Run: headless pygame with SDL's dummy video driver; simulated clock (each Clock.tick advances the game by its frame time, no real sleeping); random seed 0; keys injected as events and as key.get_pressed() state; no mouse input.
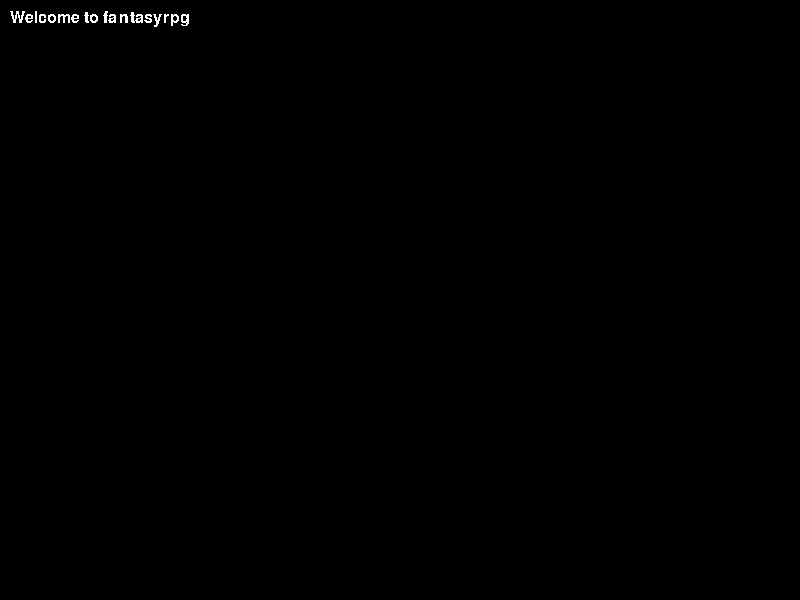
Frame 1 of 4 · flips 1–60 · no input
Frame 2 of 4 · flips 61–180 · tapped SPACE, RETURN · held RIGHT (→), D · screen unchanged from frame 1, image omitted
Frame 3 of 4 · flips 181–300 · held DOWN (↓), S · screen unchanged from frame 2, image omitted
Frame 4 of 4 · flips 301–420 · held LEFT (←), A, UP (↑), W · screen unchanged from frame 3, image omitted

The pygame program that drew these frames:

import pygame as py
import sys

py.init()

width = 800 
height = 600

imageCollection = dict()

screen = py.display.set_mode((width, height))
py.display.set_caption("fantasyrpg")

font = py.font.Font(None, 24)
textColor = (255, 255, 255)

def game():

    while True:
        for event in py.event.get():
            if event.type == py.QUIT:
                py.quit()
                sys.exit()

        # Clear the screen
        screen.fill((0, 0, 0))  # Fill with black



        # Update the display
        py.display.flip()

def mainMenu():
    pass

def welcomeMessage():
    
    message = "Welcome to fantasyrpg"

    startTime = py.time.get_ticks()

    while py.time.get_ticks() - startTime < 4000:

        for event in py.event.get():
            if event.type == py.QUIT:
                py.quit()
                sys.exit()

        
        renderedText = font.render(message, False, textColor)
        screen.blit(renderedText, (10, 10))

        

        py.display.flip()
                    
        
def main():

    welcomeMessage()

    while True:

        userInput = textInput()

        print(userInput)

# Lets the user enter their command into the game
def textInput():
    inputText = ""
    input_rect = py.Rect(10, (height//3) * 2, width - 20, 40)
    cursor = py.Rect(input_rect.left + len(inputText), input_rect.y, 3, input_rect.height - 8)
    cursor_visible = True
    cursor_timer = 0

    while True:

        for event in py.event.get():
            if event.type == py.QUIT:
                py.quit()
                sys.exit()
            elif event.type == py.KEYDOWN:
                if event.key == py.K_RETURN:
                    return inputText
                elif event.key == py.K_BACKSPACE:
                    inputText = inputText[:-1]
                else:
                    inputText += event.unicode

        screen.fill((0, 0, 0))

        # Render the input text
        rendered_text = font.render(inputText, True, textColor)
        py.draw.rect(screen, textColor, input_rect, 2)
        
        # Update the cursor location
        text_width, _ = font.size(inputText)
        cursor = py.Rect(input_rect.x + text_width + 5, input_rect.y, 3, input_rect.height)

        screen.blit(rendered_text, (input_rect.x + 5, input_rect.y + 11))

       
        # Activates the blinking cursor
        if py.time.get_ticks() - cursor_timer > 500:
            cursor_visible = not cursor_visible
            cursor_timer = py.time.get_ticks()

        if cursor_visible:
            py.draw.rect(screen, textColor, cursor)


        py.display.flip()

main()
    
